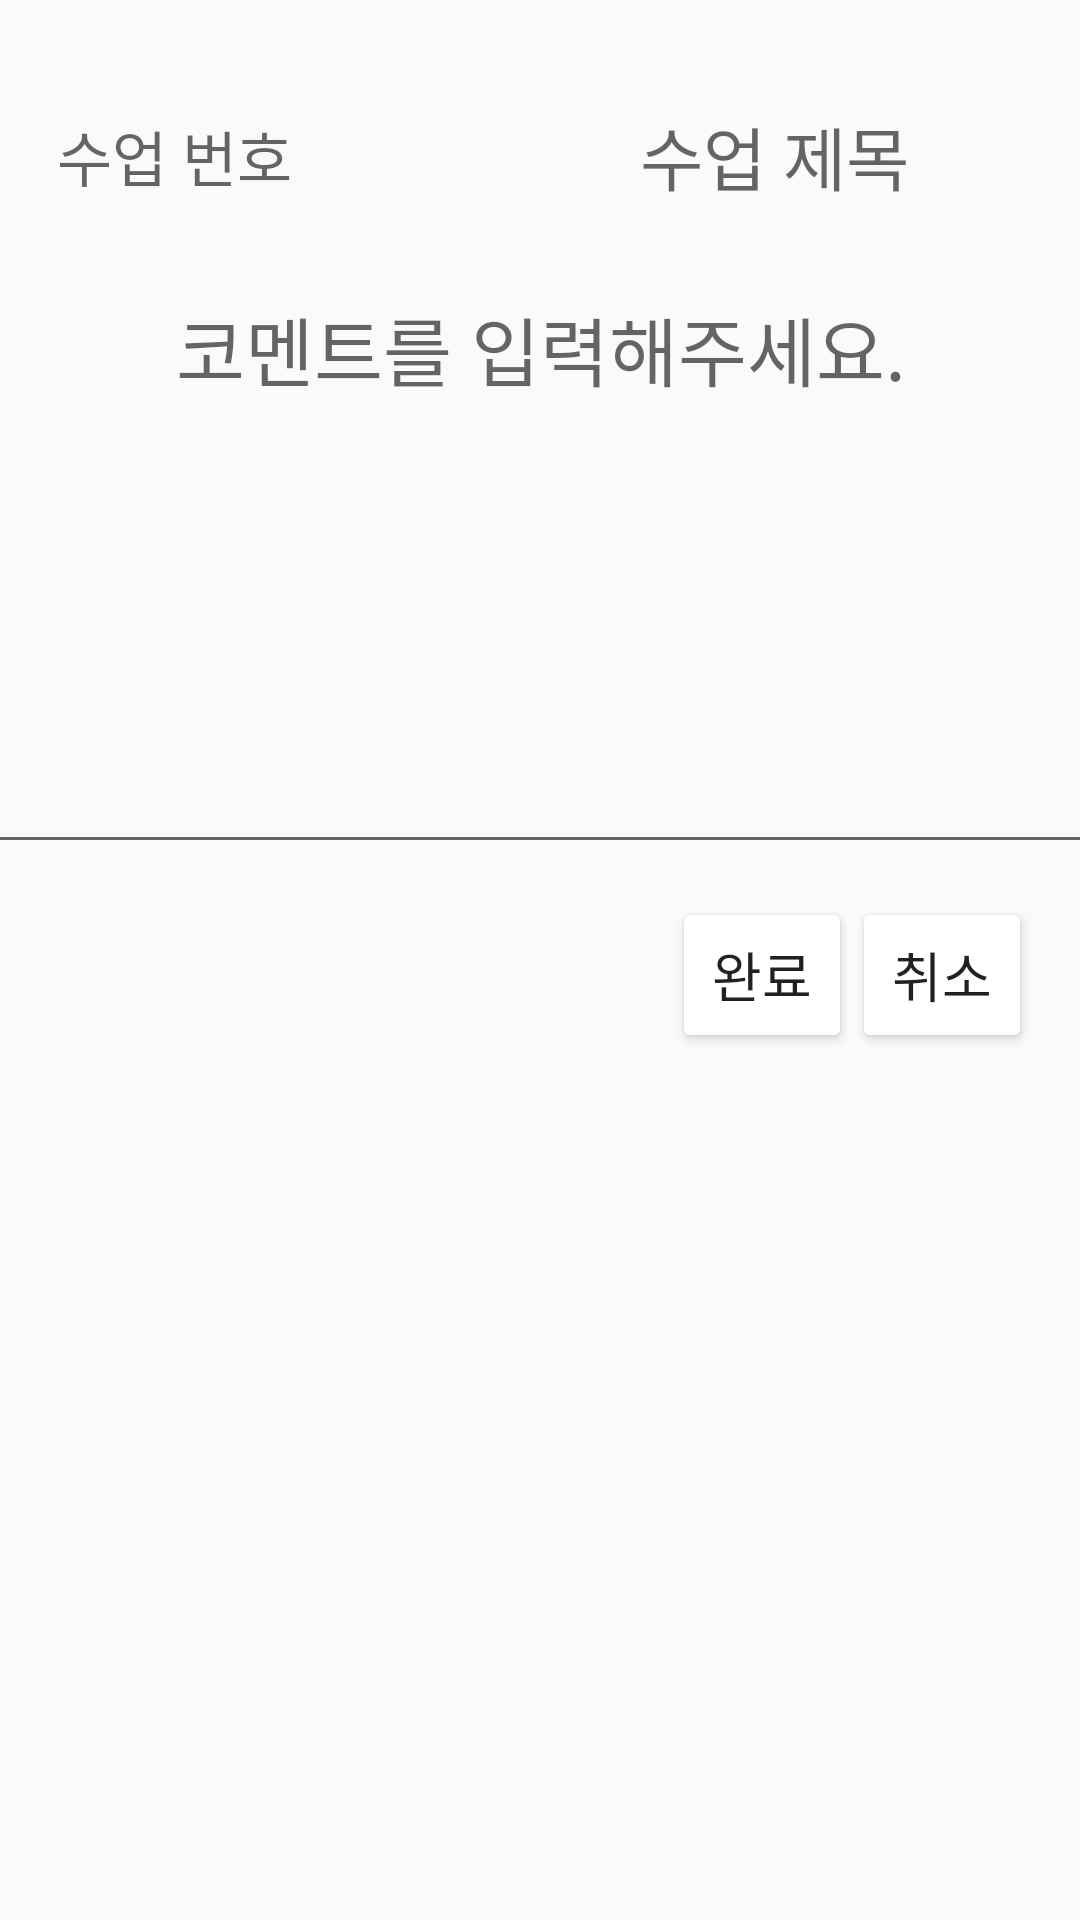

Here is an Android app screen rendered from its layout file. Give the layout XML and the strings, colors and styles it references.
<!-- AndroidManifest.xml: application theme Theme.PinniBass -->
<!-- res/layout/activity_add_edit.xml -->
<?xml version="1.0" encoding="utf-8"?>
<androidx.constraintlayout.widget.ConstraintLayout
    xmlns:android="http://schemas.android.com/apk/res/android"
    xmlns:app="http://schemas.android.com/apk/res-auto"
    xmlns:tools="http://schemas.android.com/tools"
    android:layout_width="match_parent"
    android:layout_height="match_parent">

    <TextView
        android:id="@+id/cNum"
        android:layout_width="100dp"
        android:layout_height="100dp"
        android:layout_marginStart="8dp"
        android:layout_marginTop="2dp"
        android:gravity="center"
        android:hint="수업 번호"
        android:textSize="20sp"
        app:layout_constraintStart_toStartOf="parent"
        app:layout_constraintTop_toTopOf="parent" />

    <TextView
        android:id="@+id/cTitle"
        android:layout_width="300dp"
        android:layout_height="100dp"
        android:layout_marginTop="2dp"
        android:gravity="center"
        android:hint="수업 제목"
        android:textSize="23sp"
        app:layout_constraintEnd_toEndOf="parent"
        app:layout_constraintHorizontal_bias="0.0"
        app:layout_constraintStart_toEndOf="@+id/cNum"
        app:layout_constraintTop_toTopOf="parent" />

    <EditText
        android:id="@+id/cWrite"
        android:layout_width="400dp"
        android:layout_height="200dp"
        android:gravity="center_horizontal"
        android:hint="코멘트를 입력해주세요."
        android:textSize="25sp"
        app:layout_constraintBottom_toBottomOf="parent"
        app:layout_constraintEnd_toEndOf="parent"
        app:layout_constraintStart_toStartOf="parent"
        app:layout_constraintTop_toTopOf="parent"
        app:layout_constraintVertical_bias="0.2" />

    <Button
        android:id="@+id/ok"
        android:layout_width="60dp"
        android:layout_height="52dp"
        android:text="완료"
        android:backgroundTint="@color/white"
        android:textSize="18sp"
        app:layout_constraintBottom_toBottomOf="parent"
        app:layout_constraintEnd_toStartOf="@+id/no"
        app:layout_constraintHorizontal_bias="1"
        app:layout_constraintStart_toStartOf="parent"
        app:layout_constraintTop_toBottomOf="@+id/cWrite"
        app:layout_constraintVertical_bias="0.037" />

    <Button
        android:id="@+id/no"
        android:layout_width="60dp"
        android:layout_height="52dp"
        android:text="취소"
        android:textSize="18sp"
        android:backgroundTint="@color/white"
        android:layout_marginEnd="16dp"
        app:layout_constraintBottom_toBottomOf="parent"
        app:layout_constraintEnd_toEndOf="parent"
        app:layout_constraintTop_toBottomOf="@+id/cWrite"
        app:layout_constraintVertical_bias="0.037" />




</androidx.constraintlayout.widget.ConstraintLayout>
<!-- resources referenced by this layout -->
<resources>
  <color name="white">#FFFFFFFF</color>
  <style name="Theme.PinniBass" parent="Theme.AppCompat.Light.DarkActionBar">
          
          <item name="colorPrimary">#6495ED</item>
          <item name="colorPrimaryDark">#4169E1</item>
          <item name="colorAccent">@color/teal_200</item>
          
      </style>
  <color name="teal_200">#FF03DAC5</color>
</resources>
